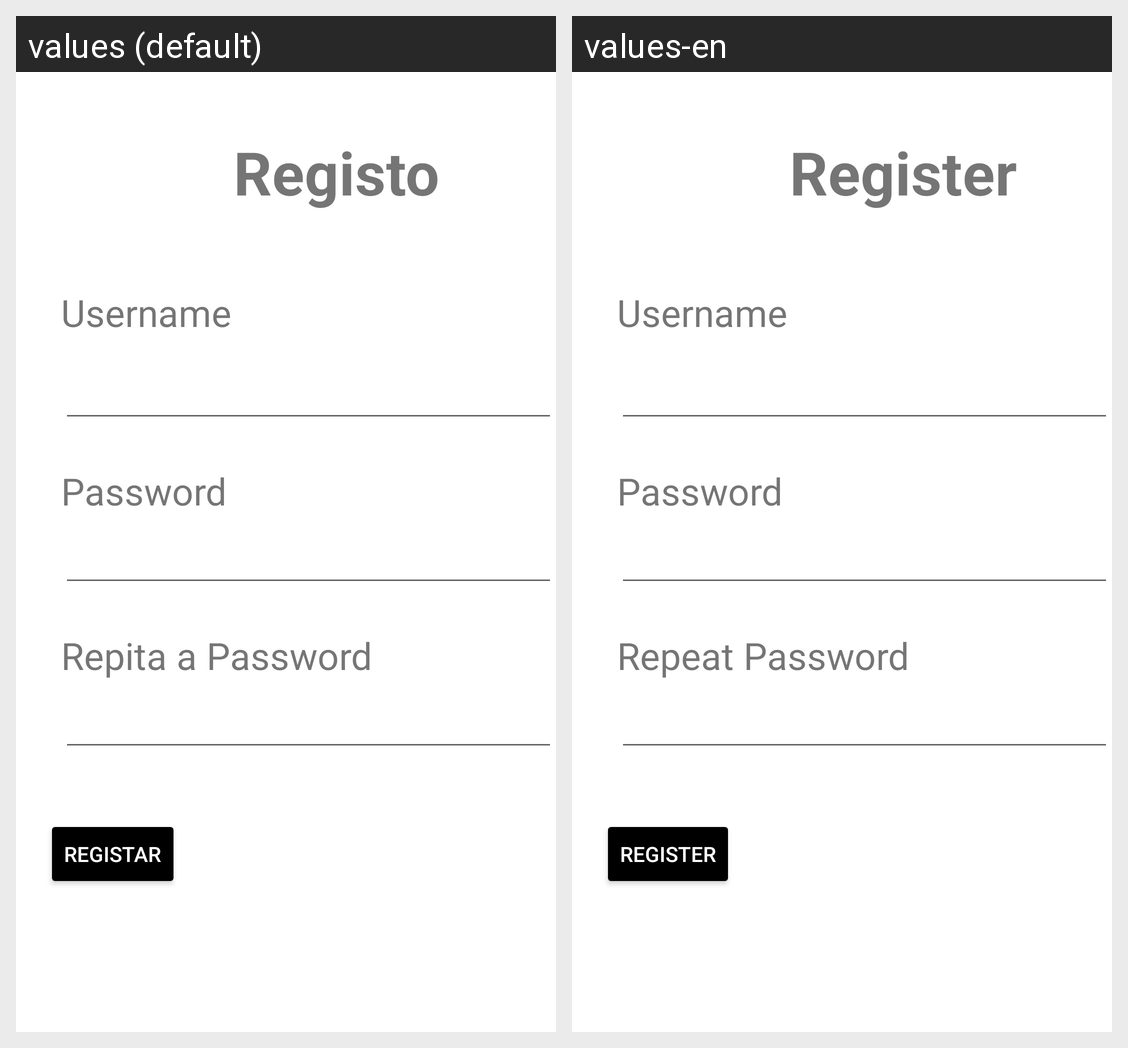

Here is an Android app screen in its default locale and in the app's own translations. Write out the translated-string differences for the strings that appear on this screen.
Android screen res/layout/registo.xml rendered under 2 locales, left to right: values (default), values-en. Device: Nexus 5 (rendered at 1080×1920; each locale shown at half size, 540×960, under a caption strip naming it); theme AppTheme.
Strings drawn on this screen, with the default value and each locale's value (text and hints the layout hard-codes, and strings that could not be matched under every locale, appear in the picture but are not listed):

registo
  values: Registo
  values-en: Register

username
  values: Username
  values-en: Username

password
  values: Password
  values-en: Password

repetirpassword
  values: Repita a Password
  values-en: Repeat Password

registar
  values: Registar
  values-en: Register
